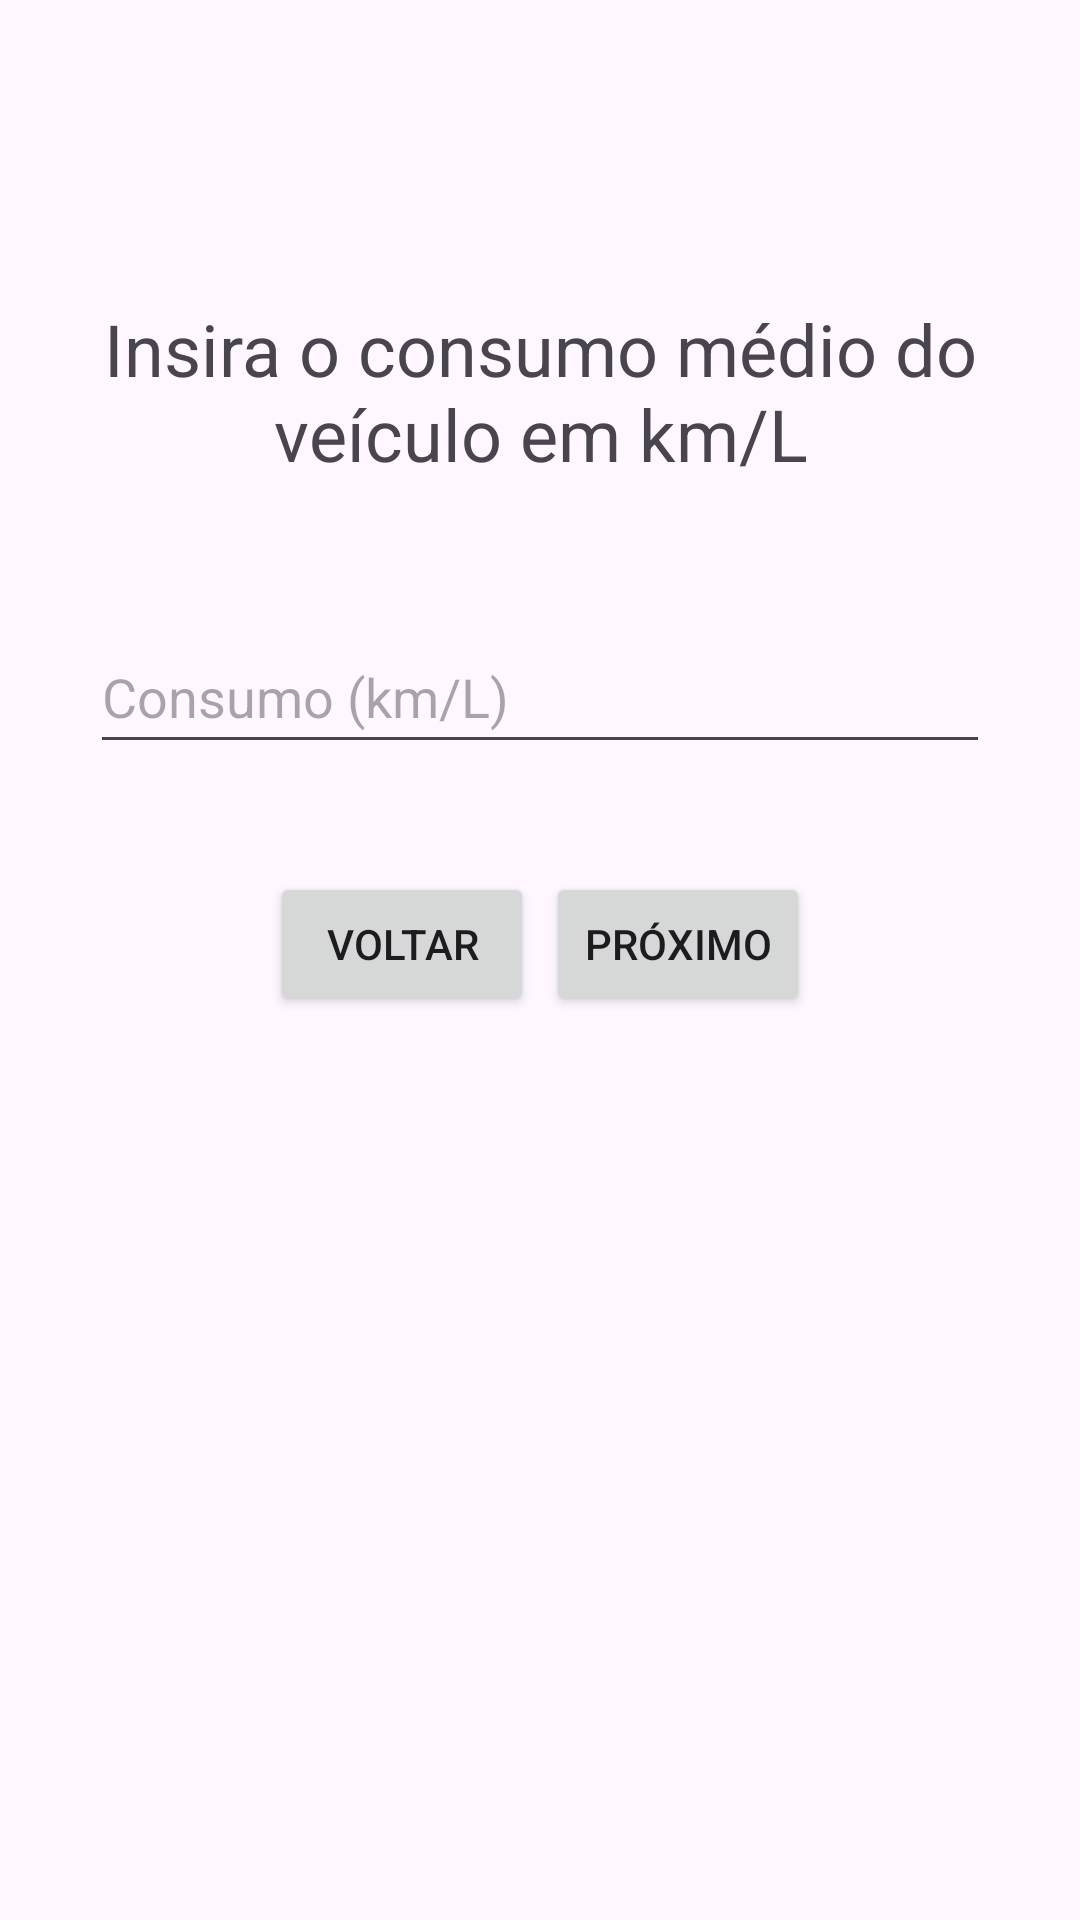

This screen was rendered from an Android layout file. Write that file and the resources it references.
<!-- AndroidManifest.xml: application theme Theme.PlanejadorDeViagem -->
<!-- res/layout/fragment_fuel_consumption_input.xml -->
<?xml version="1.0" encoding="utf-8"?>
<androidx.constraintlayout.widget.ConstraintLayout xmlns:android="http://schemas.android.com/apk/res/android"
    xmlns:app="http://schemas.android.com/apk/res-auto"
    xmlns:tools="http://schemas.android.com/tools"
    android:layout_width="match_parent"
    android:layout_height="match_parent"
    tools:context=".FuelConsumptionInputFragment">

    <TextView
        android:id="@+id/fuelConsumptionInstruction"
        android:layout_width="match_parent"
        android:layout_height="wrap_content"
        android:layout_marginTop="100dp"
        android:text="@string/fuel_consumption_input_instruction"
        android:textAlignment="center"
        android:textSize="24sp"
        app:layout_constraintEnd_toEndOf="parent"
        app:layout_constraintStart_toStartOf="parent"
        app:layout_constraintTop_toTopOf="parent" />

    <EditText
        android:id="@+id/fuelConsumptionInput"
        android:layout_width="300dp"
        android:layout_height="48dp"
        android:layout_marginHorizontal="36dp"
        android:layout_marginTop="46dp"
        android:hint="@string/fuel_consumption_input_hint"
        android:importantForAutofill="no"
        android:inputType="numberSigned"
        app:layout_constraintEnd_toEndOf="parent"
        app:layout_constraintStart_toStartOf="parent"
        app:layout_constraintTop_toBottomOf="@id/fuelConsumptionInstruction" />

    <androidx.constraintlayout.widget.ConstraintLayout
        android:id="@+id/containerButtons"
        android:layout_width="match_parent"
        android:layout_height="wrap_content"
        android:layout_marginTop="36dp"
        android:paddingHorizontal="90dp"
        app:layout_constraintEnd_toEndOf="parent"
        app:layout_constraintStart_toStartOf="parent"
        app:layout_constraintTop_toBottomOf="@id/fuelConsumptionInput">

        <androidx.appcompat.widget.AppCompatButton
            android:id="@+id/previousScreenButton"
            android:layout_width="wrap_content"
            android:layout_height="wrap_content"
            android:text="@string/action_previous_screen"
            app:layout_constraintStart_toStartOf="parent"
            app:layout_constraintTop_toTopOf="parent" />

        <androidx.appcompat.widget.AppCompatButton
            android:id="@+id/nextScreenButton"
            android:layout_width="wrap_content"
            android:layout_height="wrap_content"
            android:text="@string/action_next_screen"
            app:layout_constraintEnd_toEndOf="parent"
            app:layout_constraintTop_toTopOf="parent" />
    </androidx.constraintlayout.widget.ConstraintLayout>
</androidx.constraintlayout.widget.ConstraintLayout>
<!-- resources referenced by this layout -->
<resources>
  <string name="action_next_screen">Próximo</string>
  <string name="action_previous_screen">Voltar</string>
  <string name="fuel_consumption_input_hint">Consumo (km/L)</string>
  <string name="fuel_consumption_input_instruction">Insira o consumo médio do veículo em km/L</string>
  <style name="Theme.PlanejadorDeViagem" parent="Base.Theme.PlanejadorDeViagem" />
  <style name="Base.Theme.PlanejadorDeViagem" parent="Theme.Material3.DayNight.NoActionBar">
          
          
      </style>
</resources>
